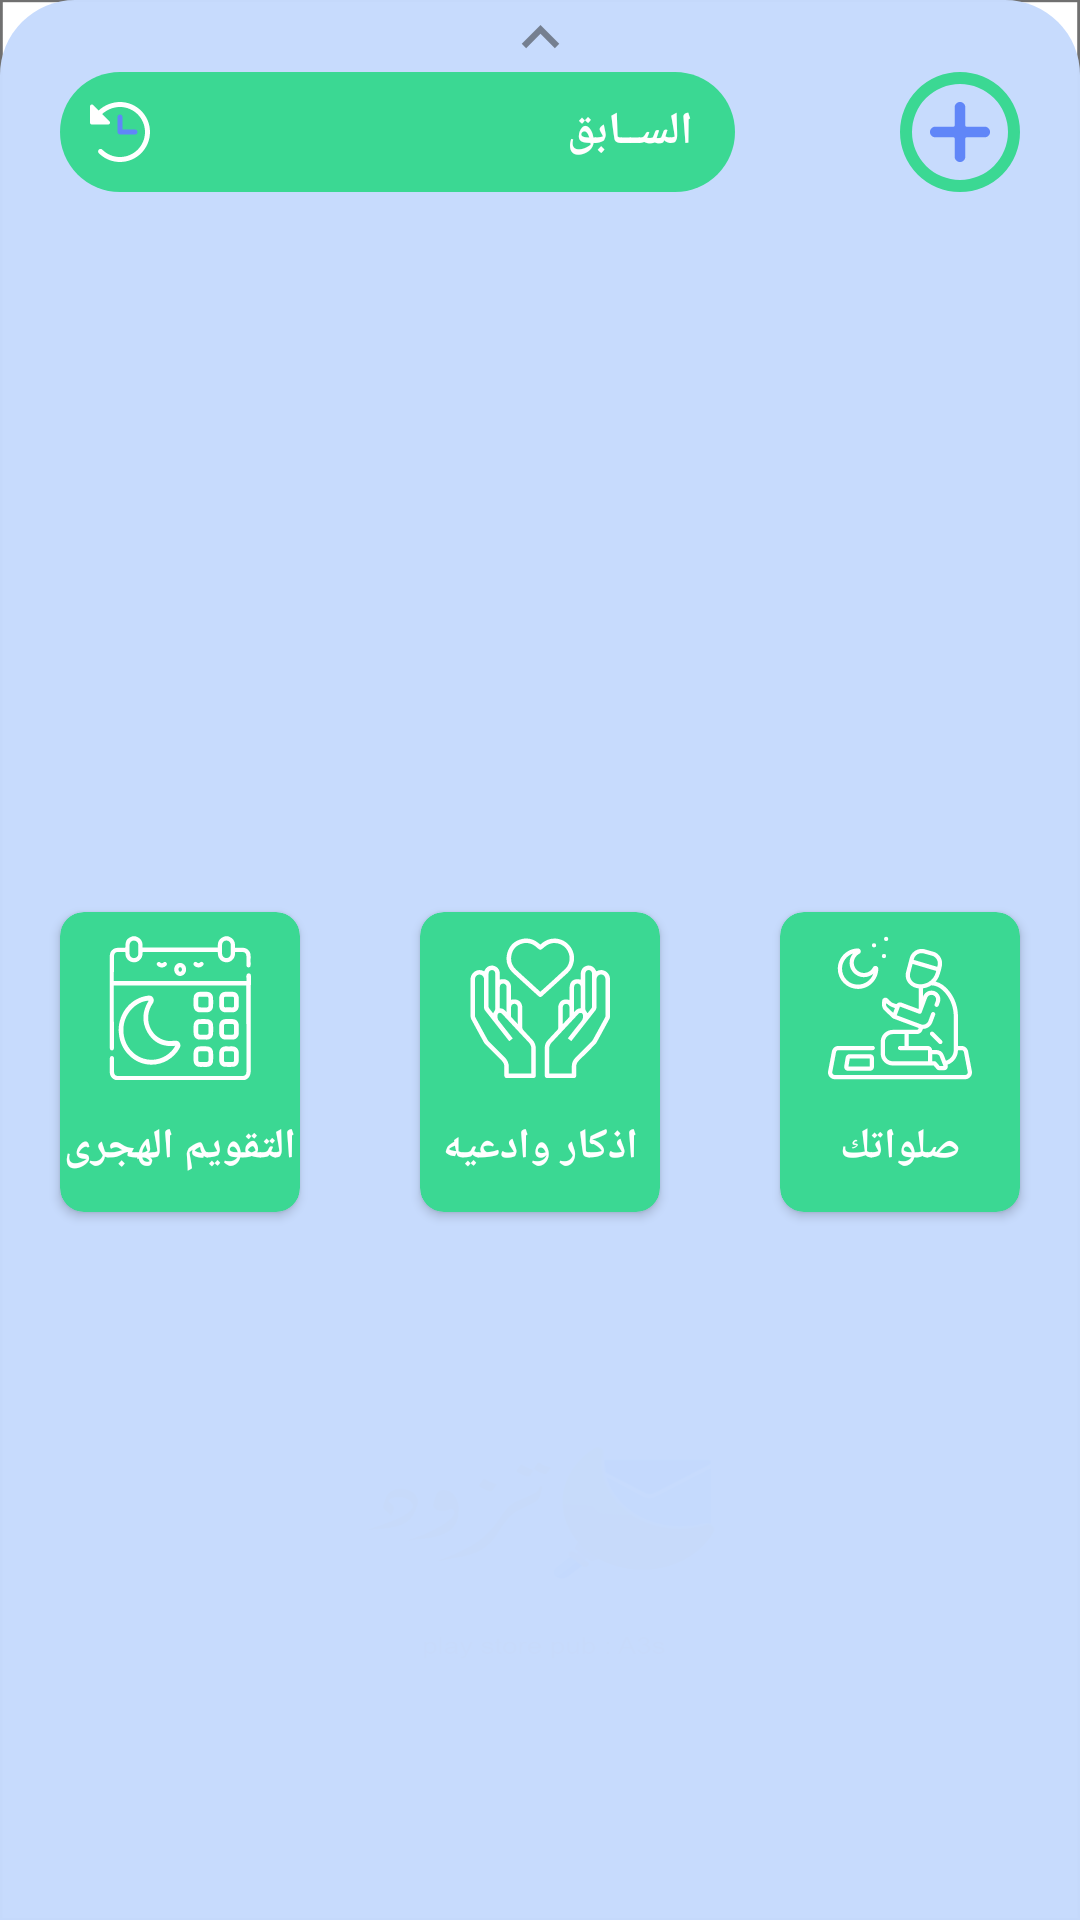

The Android layout XML behind this screen, and the referenced resources:
<!-- AndroidManifest.xml: application theme Theme.EduApp -->
<!-- res/layout/posts_bottom_dialog.xml -->
<?xml version="1.0" encoding="utf-8"?>
<androidx.constraintlayout.widget.ConstraintLayout xmlns:android="http://schemas.android.com/apk/res/android"
    xmlns:app="http://schemas.android.com/apk/res-auto"
    xmlns:tools="http://schemas.android.com/tools"
    android:id="@+id/sheet"
    android:layout_width="match_parent"
    android:layout_height="300dp"
    android:layout_gravity="bottom"
    android:background="@drawable/bgg">

    <ImageView
        android:id="@+id/cursor"
        android:layout_width="match_parent"
        android:layout_height="25dp"
        android:alpha=".8"
        android:src="@drawable/row_up"
        app:layout_constraintEnd_toEndOf="parent"
        app:layout_constraintStart_toStartOf="parent"
        app:layout_constraintTop_toTopOf="parent" />

    <androidx.constraintlayout.widget.ConstraintLayout
        android:id="@+id/topNav"
        android:layout_width="match_parent"
        android:layout_height="wrap_content"
        app:layout_constraintEnd_toEndOf="parent"
        app:layout_constraintHorizontal_bias="0.0"
        app:layout_constraintStart_toStartOf="parent"
        app:layout_constraintTop_toTopOf="parent">

        <RelativeLayout
            android:id="@+id/add"
            android:layout_width="wrap_content"
            android:layout_height="wrap_content"
            android:padding="20dp"
            app:layout_constraintEnd_toEndOf="parent"
            app:layout_constraintTop_toTopOf="parent">

            <ImageView
                android:id="@+id/addImg"
                android:layout_width="20dp"
                android:layout_height="20dp"
                android:layout_centerHorizontal="true"
                android:layout_centerVertical="true"
                android:layout_marginTop="28dp"
                android:src="@drawable/ic_add" />

            <ProgressBar
                android:id="@+id/progress"
                style="@android:style/Widget.Holo.Light.ProgressBar.Horizontal"
                android:layout_width="40dp"
                android:layout_height="40dp"
                android:layout_centerInParent="true"
                android:progress="100"
                android:progressDrawable="@drawable/progress" />
        </RelativeLayout>

        <RelativeLayout
            android:id="@+id/showPrev"
            android:layout_width="0dp"
            android:layout_height="wrap_content"
            android:layout_marginStart="20dp"
            android:layout_marginEnd="35dp"
            android:background="@drawable/background"
            android:foreground="@drawable/ripple"
            app:layout_constraintBottom_toBottomOf="@+id/add"
            app:layout_constraintEnd_toStartOf="@id/add"
            app:layout_constraintStart_toStartOf="parent"
            app:layout_constraintTop_toTopOf="@+id/add"
            tools:ignore="UnusedAttribute">

            <ImageView
                android:layout_width="20dp"
                android:layout_height="20dp"
                android:layout_marginStart="10dp"
                android:layout_marginTop="10dp"
                android:layout_marginEnd="10dp"
                android:layout_marginBottom="10dp"
                android:src="@drawable/ic_back_arrow__1_" />

            <TextView
                style="@style/textStyle"
                android:layout_width="wrap_content"
                android:layout_height="wrap_content"
                android:layout_alignParentEnd="true"
                android:layout_centerVertical="true"
                android:layout_marginEnd="14dp"
                android:text="@string/privous"
                android:textColor="@color/whight"
                android:textSize="15sp"
                android:textStyle="bold" />
        </RelativeLayout>
    </androidx.constraintlayout.widget.ConstraintLayout>

    <androidx.cardview.widget.CardView
        android:id="@+id/prayerTime"
        android:layout_width="0dp"
        android:layout_height="100dp"
        android:layout_marginHorizontal="20dp"
        app:cardBackgroundColor="@color/nav_btn"
        app:cardCornerRadius="8dp"
        app:layout_constraintBottom_toBottomOf="@+id/azkarCard"
        app:layout_constraintEnd_toEndOf="parent"
        app:layout_constraintStart_toEndOf="@+id/azkarCard"
        app:layout_constraintTop_toTopOf="@+id/azkarCard">

        <androidx.constraintlayout.widget.ConstraintLayout
            android:layout_width="match_parent"
            android:layout_height="match_parent">

            <ImageView
                android:id="@+id/imageView"
                android:layout_width="48dp"
                android:layout_height="48dp"
                android:layout_marginTop="8dp"
                android:src="@drawable/ic_praying__1_"
                app:layout_constraintEnd_toEndOf="parent"
                app:layout_constraintStart_toStartOf="parent"
                app:layout_constraintTop_toTopOf="parent" />

            <TextView
                style="@style/textStyle"
                android:layout_width="wrap_content"
                android:layout_height="wrap_content"
                android:layout_alignParentEnd="true"
                android:layout_centerVertical="true"
                android:gravity="center"
                android:text="@string/prayTimes"
                android:textColor="@color/whight"
                android:textSize="14sp"
                android:textStyle="bold"
                app:layout_constraintBottom_toBottomOf="parent"
                app:layout_constraintEnd_toEndOf="parent"
                app:layout_constraintStart_toStartOf="parent"
                app:layout_constraintTop_toBottomOf="@+id/imageView" />
        </androidx.constraintlayout.widget.ConstraintLayout>
    </androidx.cardview.widget.CardView>

    <androidx.cardview.widget.CardView
        android:id="@+id/azkarCard"
        android:layout_width="0dp"
        android:layout_height="100dp"
        android:layout_marginHorizontal="20dp"
        android:layout_marginBottom="20dp"
        app:cardBackgroundColor="@color/nav_btn"
        app:cardCornerRadius="8dp"
        app:layout_constraintBottom_toBottomOf="parent"
        app:layout_constraintEnd_toStartOf="@id/prayerTime"
        app:layout_constraintStart_toEndOf="@id/calender"
        app:layout_constraintTop_toBottomOf="@+id/topNav">

        <androidx.constraintlayout.widget.ConstraintLayout
            android:layout_width="match_parent"
            android:layout_height="match_parent">

            <ImageView
                android:id="@+id/imageView1"
                android:layout_width="48dp"
                android:layout_height="48dp"
                android:layout_marginTop="8dp"
                android:src="@drawable/ic_solidarity"
                app:layout_constraintEnd_toEndOf="parent"
                app:layout_constraintStart_toStartOf="parent"
                app:layout_constraintTop_toTopOf="parent" />

            <TextView
                style="@style/textStyle"
                android:layout_width="wrap_content"
                android:layout_height="wrap_content"
                android:layout_alignParentEnd="true"
                android:layout_centerVertical="true"
                android:gravity="center"
                android:text="@string/azkarT"
                android:textColor="@color/whight"
                android:textSize="14sp"
                android:textStyle="bold"
                app:layout_constraintBottom_toBottomOf="parent"
                app:layout_constraintEnd_toEndOf="parent"
                app:layout_constraintStart_toStartOf="parent"
                app:layout_constraintTop_toBottomOf="@+id/imageView1" />
        </androidx.constraintlayout.widget.ConstraintLayout>
    </androidx.cardview.widget.CardView>

    <androidx.cardview.widget.CardView
        android:id="@+id/calender"
        android:layout_width="0dp"
        android:layout_height="100dp"
        android:layout_marginHorizontal="20dp"
        app:cardBackgroundColor="@color/nav_btn"
        app:cardCornerRadius="8dp"
        app:layout_constraintBottom_toBottomOf="@id/azkarCard"
        app:layout_constraintEnd_toStartOf="@id/azkarCard"
        app:layout_constraintStart_toStartOf="parent"
        app:layout_constraintTop_toTopOf="@id/azkarCard">

        <androidx.constraintlayout.widget.ConstraintLayout
            android:layout_width="match_parent"
            android:layout_height="match_parent">

            <ImageView
                android:id="@+id/imageView2"
                android:layout_width="48dp"
                android:layout_height="48dp"
                android:layout_marginTop="8dp"
                android:src="@drawable/ic_islamic_calender"
                app:layout_constraintEnd_toEndOf="parent"
                app:layout_constraintStart_toStartOf="parent"
                app:layout_constraintTop_toTopOf="parent" />

            <TextView
                style="@style/textStyle"
                android:layout_width="wrap_content"
                android:layout_height="wrap_content"
                android:layout_alignParentEnd="true"
                android:layout_centerVertical="true"
                android:gravity="center"
                android:text="@string/islamicCalender"
                android:textColor="@color/whight"
                android:textSize="14sp"
                android:textStyle="bold"
                app:layout_constraintBottom_toBottomOf="parent"
                app:layout_constraintEnd_toEndOf="parent"
                app:layout_constraintStart_toStartOf="parent"
                app:layout_constraintTop_toBottomOf="@+id/imageView2" />
        </androidx.constraintlayout.widget.ConstraintLayout>
    </androidx.cardview.widget.CardView>
</androidx.constraintlayout.widget.ConstraintLayout>
<!-- resources referenced by this layout -->
<resources>
  <color name="nav_btn">#3bd893</color>
  <color name="whight">#fff</color>
  <!-- drawable background (drawable) -->
  <?xml version="1.0" encoding="utf-8"?>
  <selector xmlns:android="http://schemas.android.com/apk/res/android">
      <item>
          <shape android:shape="rectangle">
              <corners android:radius="50dp"/>
              <solid android:color="@color/nav_btn"/>
          </shape>
      </item>
  </selector>
  <!-- drawable bgg (drawable) -->
  <?xml version="1.0" encoding="utf-8"?>
  <shape xmlns:android="http://schemas.android.com/apk/res/android"
      android:shape="rectangle">
      <corners
          android:topLeftRadius="25dp"
          android:topRightRadius="25dp" />
      <solid android:color="@color/bottomNav" />
  </shape>
  <!-- drawable ic_add (drawable-anydpi-v21) -->
  <?xml version="1.0" encoding="utf-8"?>
  <vector xmlns:android="http://schemas.android.com/apk/res/android" android:height="448dp" android:width="448dp" android:viewportWidth="448" android:viewportHeight="448">
      <path android:fillColor="#6086f8" android:pathData="m408,184h-136c-4.418,0 -8,-3.582 -8,-8v-136c0,-22.09 -17.91,-40 -40,-40s-40,17.91 -40,40v136c0,4.418 -3.582,8 -8,8h-136c-22.09,0 -40,17.91 -40,40s17.91,40 40,40h136c4.418,0 8,3.582 8,8v136c0,22.09 17.91,40 40,40s40,-17.91 40,-40v-136c0,-4.418 3.582,-8 8,-8h136c22.09,0 40,-17.91 40,-40s-17.91,-40 -40,-40zM408,184"/>
  </vector>
  <!-- drawable ripple (drawable) -->
  <?xml version="1.0" encoding="utf-8"?>
  <selector xmlns:android="http://schemas.android.com/apk/res/android">
      <item android:state_pressed="true">
          <shape android:shape="rectangle">
              <solid android:color="#b28f8c8c"/>
          </shape>
      </item>
      <item android:drawable="@drawable/background"/>
  </selector>
  <!-- drawable row_up (drawable) -->
  <vector xmlns:android="http://schemas.android.com/apk/res/android"
      android:width="24dp"
      android:height="24dp"
      android:viewportWidth="24.0"
      android:viewportHeight="24.0"
      android:tint="@color/arowC"
      >
      <path
          android:fillColor="@color/arowC"
          android:pathData="M7.41,15.41L12,10.83l4.59,4.58L18,14l-6,-6 -6,6z"/>
  </vector>
  <string name="azkarT">اذكار وادعيه</string>
  <string name="islamicCalender">التقويم الهجرى</string>
  <string name="prayTimes">صلواتك</string>
  <string name="privous">الســابق</string>
  <style name="textStyle">
          <item name="fontFamily">@font/defult</item>
          <item name="android:textColor">@color/text</item>
      </style>
  <style name="Theme.EduApp" parent="Theme.AppCompat.Light.NoActionBar">
          
          <item name="colorPrimary">#555</item>
          <item name="colorPrimaryVariant">#555</item>
          <item name="colorOnPrimary">#555</item>
          
          <item name="colorSecondary">#555</item>
          <item name="colorSecondaryVariant">#555</item>
          <item name="colorOnSecondary">#555</item>
          
          <item name="android:statusBarColor" tools:targetApi="l">?attr/colorPrimaryVariant</item>
          
  
          <item name="android:windowBackground">@drawable/splash_img</item>
      </style>
  <color name="bottomNav">#FCC7DBFD</color>
  <color name="arowC">#C9212121</color>
  <color name="text">#787878</color>
</resources>
